Dataset: Augmentation (GitHub, Priyanah/Cervical-Cancer-Using-Machine-Learning). Classes: carcinoma in situ, light dysplastic, moderate dysplastic, normal columnar, normal intermediate, normal superficial, severe dysplastic.

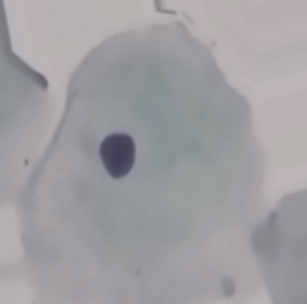
Label: normal intermediate

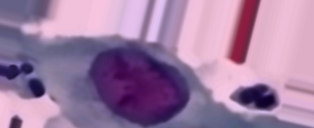
Label: light dysplastic

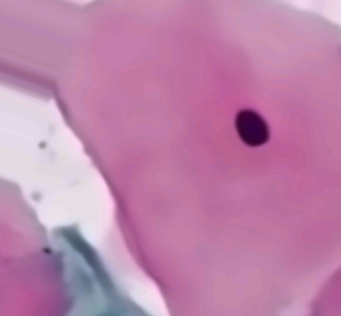
Label: normal superficial

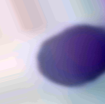
Label: carcinoma in situ

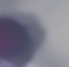
Label: normal columnar

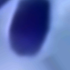
Label: severe dysplastic
